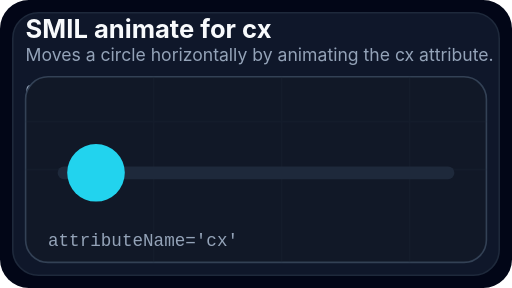
t = 0.00 s
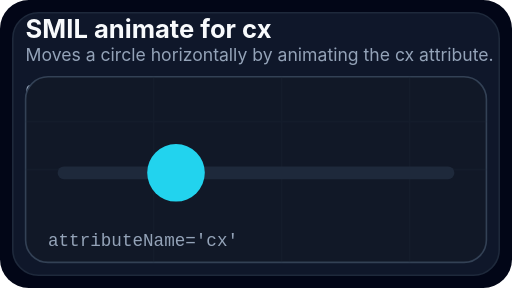
t = 0.35 s
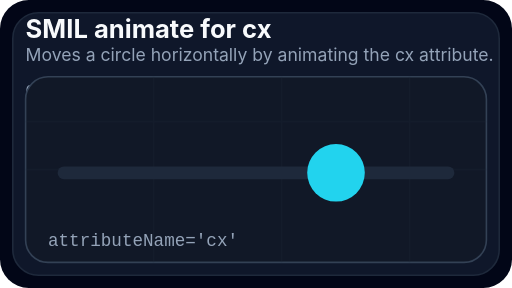
t = 1.05 s
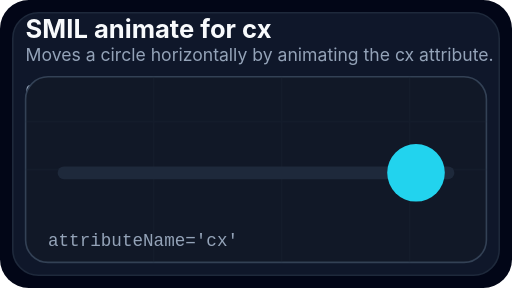
t = 1.40 s
t = 1.75 s: frame unchanged from t = 1.05 s, image omitted
t = 2.45 s: frame unchanged from t = 0.35 s, image omitted

The animated SVG that drew these frames (rendered in a browser with its animation timeline set to each time). Animation: 1 SMIL element (animate=1); one cycle of 2.80 s, repeats indefinitely.

<?xml version="1.0" encoding="UTF-8"?>
<svg xmlns="http://www.w3.org/2000/svg" width="320" height="180" viewBox="0 0 320 180" role="img" aria-labelledby="title desc">
<title id="title">SMIL animate for cx</title>
<desc id="desc">Moves a circle horizontally by animating the cx attribute.</desc>

<rect width="320" height="180" rx="18" fill="#020617"/>
<rect x="8" y="8" width="304" height="164" rx="16" fill="#0f172a" stroke="#1e293b"/>
<text x="16" y="24" fill="#f8fafc" font-size="16" font-weight="700" font-family="Inter, Arial, sans-serif">SMIL animate for cx</text>
<text x="16" y="38" fill="#94a3b8" font-size="11" font-family="Inter, Arial, sans-serif">Moves a circle horizontally by animating the cx attribute.</text>
<text x="16" y="60" fill="#94a3b8" font-size="10" font-family="ui-monospace, SFMono-Regular, Menlo, monospace">CANVAS</text>
<text x="82" y="60" fill="#e2e8f0" font-size="10" font-family="ui-monospace, SFMono-Regular, Menlo, monospace">320×180</text>
<rect x="16" y="48" width="288" height="116" rx="14" fill="#111827" stroke="#334155"/>
<g opacity="0.24">
<path d="M16 106 H304" stroke="#1e293b" stroke-width="1"/>
<path d="M16 76 H304" stroke="#1e293b" stroke-width="1"/>
<path d="M96 48 V164" stroke="#1e293b" stroke-width="1"/>
<path d="M176 48 V164" stroke="#1e293b" stroke-width="1"/>
<path d="M256 48 V164" stroke="#1e293b" stroke-width="1"/>
</g>
<text x="30" y="154" fill="#94a3b8" font-size="11" font-family="ui-monospace, SFMono-Regular, Menlo, monospace">attributeName=&apos;cx&apos;</text>
<line x1="40" y1="108" x2="280" y2="108" stroke="#1e293b" stroke-width="8" stroke-linecap="round" />
<circle cx="60" cy="108" r="18" fill="#22d3ee">
  <animate attributeName="cx" values="60;260;60" dur="2.8s" repeatCount="indefinite" />
</circle>

</svg>
